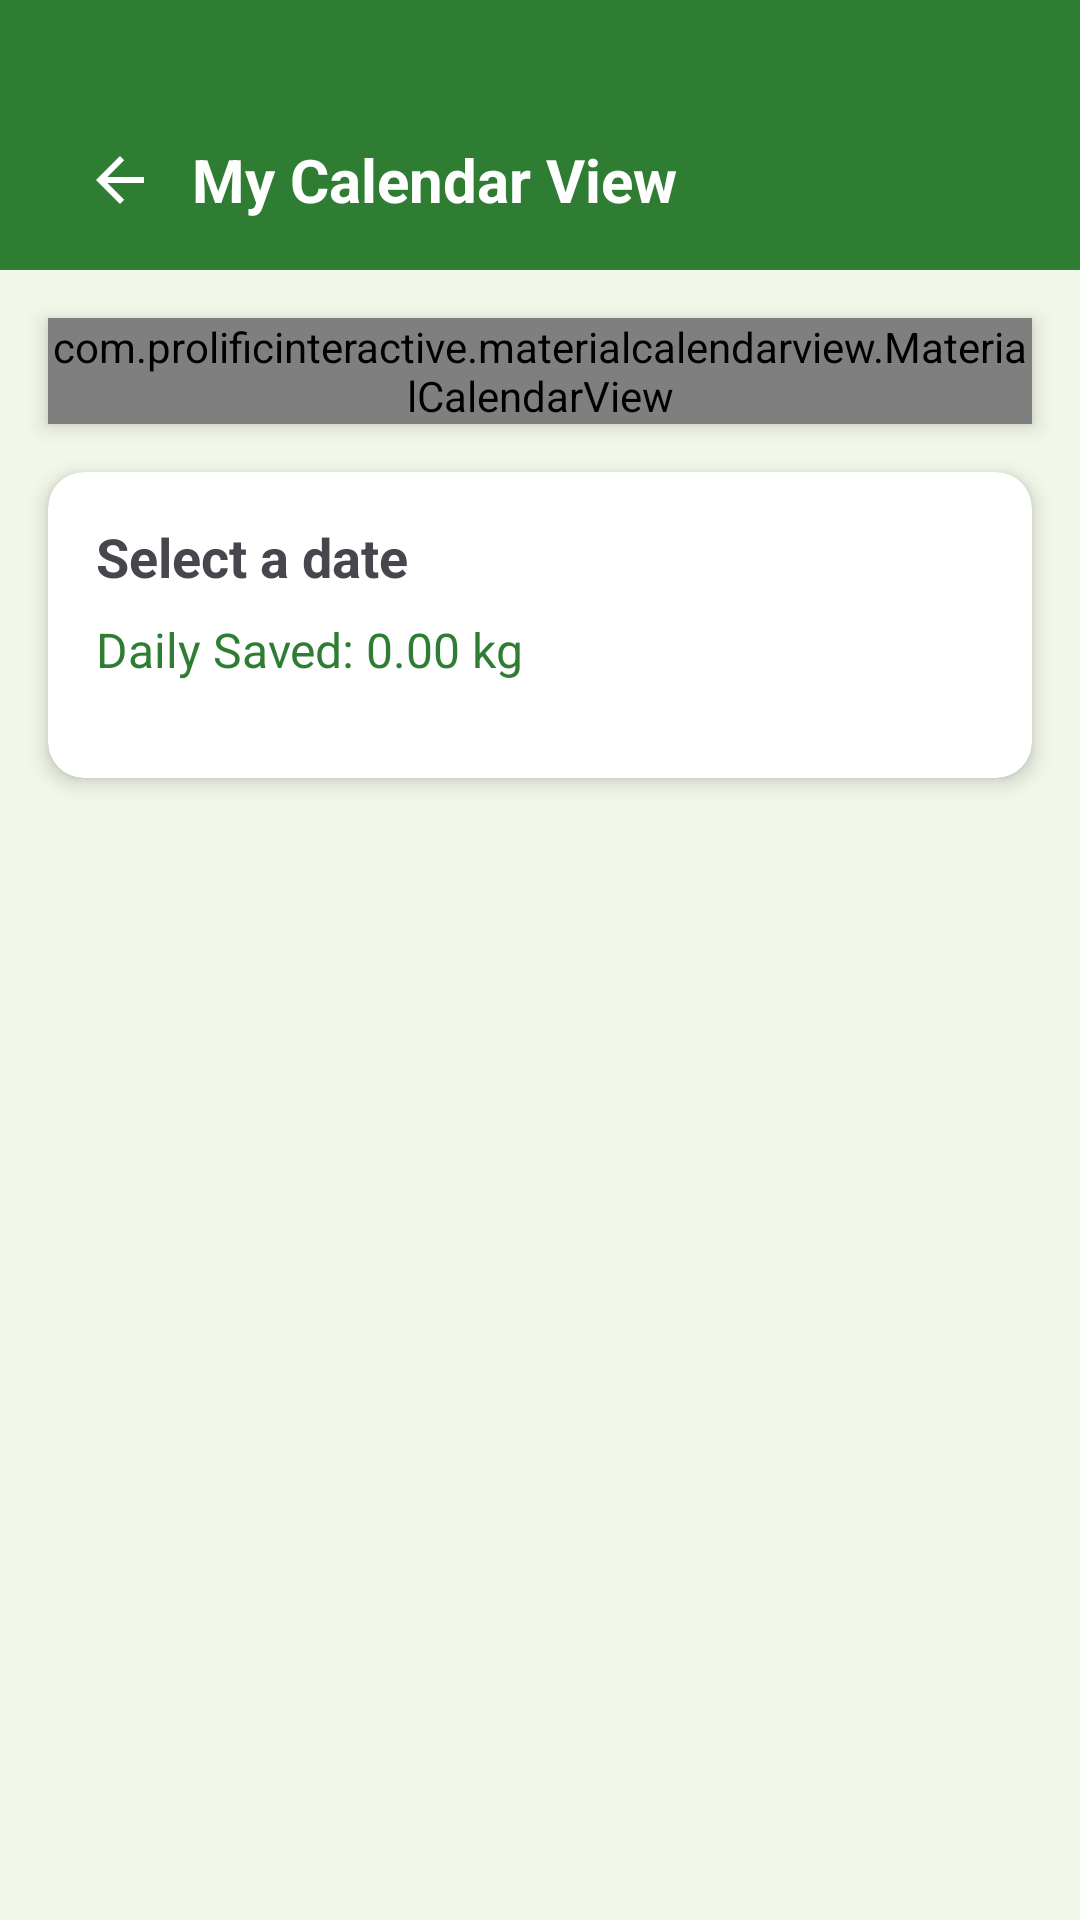

Reconstruct the res/layout file that produces this screen, plus the resources it refers to.
<!-- AndroidManifest.xml: application theme Theme.EcoLens -->
<!-- res/layout/fragment_diary.xml -->
<?xml version="1.0" encoding="utf-8"?>
<androidx.constraintlayout.widget.ConstraintLayout
    xmlns:android="http://schemas.android.com/apk/res/android"
    xmlns:app="http://schemas.android.com/apk/res-auto"
    android:layout_width="match_parent"
    android:layout_height="match_parent"
    android:background="@color/bg_cream">

    <com.google.android.material.appbar.AppBarLayout
        android:id="@+id/appBarLayout"
        android:layout_width="match_parent"
        android:layout_height="wrap_content"
        android:background="@android:color/transparent"
        app:elevation="0dp"
        app:layout_constraintEnd_toEndOf="parent"
        app:layout_constraintStart_toStartOf="parent"
        app:layout_constraintTop_toTopOf="parent"
        app:shapeAppearanceOverlay="@style/ShapeAppearance.App.LargeComponent">

        <com.google.android.material.appbar.MaterialToolbar
            android:id="@+id/scan_toolbar"
            android:layout_width="match_parent"
            android:layout_height="90dp"
            android:background="#2E7D32"
            android:paddingTop="30dp">

            <ImageButton
                android:id="@+id/btn_back_manual"
                android:layout_width="48dp"
                android:layout_height="48dp"
                android:layout_gravity="center_vertical|start"
                android:background="?attr/selectableItemBackgroundBorderless"
                android:contentDescription="@string/go_back"
                android:src="?attr/homeAsUpIndicator"
                app:tint="@android:color/white" />

            <TextView
                android:layout_width="wrap_content"
                android:layout_height="wrap_content"
                android:layout_gravity="center_vertical|start"
                android:text="My Calendar View"
                android:textColor="@android:color/white"
                android:textSize="20sp"
                android:textStyle="bold" />

        </com.google.android.material.appbar.MaterialToolbar>
    </com.google.android.material.appbar.AppBarLayout>

    <com.prolificinteractive.materialcalendarview.MaterialCalendarView
        android:id="@+id/calendarView"
        android:layout_width="0dp"
        android:layout_height="wrap_content"
        android:layout_margin="16dp"
        android:background="@android:color/white"
        android:elevation="4dp"
        app:mcv_calendarMode="month"
        app:mcv_selectionColor="#2E7D32"
        app:mcv_showOtherDates="all"
        app:layout_constraintEnd_toEndOf="parent"
        app:layout_constraintStart_toStartOf="parent"
        app:layout_constraintTop_toBottomOf="@+id/appBarLayout" />

    <androidx.cardview.widget.CardView
        android:id="@+id/detailsCard"
        android:layout_width="match_parent"
        android:layout_height="wrap_content"
        android:layout_margin="16dp"
        app:cardCornerRadius="12dp"
        app:cardElevation="4dp"
        app:layout_constraintTop_toBottomOf="@+id/calendarView"
        app:layout_constraintEnd_toEndOf="parent"
        app:layout_constraintStart_toStartOf="parent">

        <androidx.constraintlayout.widget.ConstraintLayout
            android:layout_width="match_parent"
            android:layout_height="wrap_content"
            android:orientation="vertical"
            android:padding="16dp">

            <TextView
                android:id="@+id/tvSelectedDate"
                android:layout_width="wrap_content"
                android:layout_height="wrap_content"
                android:text="Select a date"
                android:textSize="18sp"
                android:textStyle="bold"
                app:layout_constraintStart_toStartOf="parent"
                app:layout_constraintTop_toTopOf="parent" />

            <TextView
                android:id="@+id/tvDayTotal"
                android:layout_width="wrap_content"
                android:layout_height="wrap_content"
                android:layout_marginTop="8dp"
                android:text="Daily Saved: 0.00 kg"
                android:textColor="#2E7D32"
                android:textSize="16sp"
                app:layout_constraintTop_toBottomOf="@id/tvSelectedDate"
                app:layout_constraintStart_toStartOf="parent"
                app:layout_constraintEnd_toEndOf="parent"
                app:layout_constraintHorizontal_bias="0" />

            <androidx.recyclerview.widget.RecyclerView
                android:id="@+id/rv_history_log"
                android:layout_width="0dp"
                android:layout_height="0dp"
                android:layout_marginTop="16dp"
                android:clipToPadding="false"
                app:layout_constraintTop_toBottomOf="@+id/tvDayTotal"
                app:layout_constraintBottom_toBottomOf="parent"
                app:layout_constraintStart_toStartOf="parent"
                app:layout_constraintEnd_toEndOf="parent" />

            </androidx.constraintlayout.widget.ConstraintLayout>

    </androidx.cardview.widget.CardView>

</androidx.constraintlayout.widget.ConstraintLayout>
<!-- resources referenced by this layout -->
<resources>
  <color name="bg_cream">#F1F8E9</color>
  <style name="ShapeAppearance.App.LargeComponent" parent="ShapeAppearance.Material3.LargeComponent">
          <item name="cornerFamily">rounded</item>
          <item name="cornerSizeBottomLeft">24dp</item>
          <item name="cornerSizeBottomRight">24dp</item>
      </style>
  <style name="Theme.EcoLens" parent="Base.Theme.EcoLens" />
  <style name="Base.Theme.EcoLens" parent="Theme.Material3.DayNight.NoActionBar">
          <item name="colorPrimary">@color/md_theme_primary</item>
          <item name="colorOnPrimary">@color/md_theme_onPrimary</item>
          <item name="colorPrimaryContainer">@color/md_theme_primaryContainer</item>
          <item name="colorOnPrimaryContainer">@color/md_theme_onPrimaryContainer</item>
      </style>
  <color name="md_theme_primary">#2E7D32</color>
  <color name="md_theme_onPrimary">#FFFFFF</color>
  <color name="md_theme_primaryContainer">#C8E6C9</color>
  <color name="md_theme_onPrimaryContainer">#0A210A</color>
</resources>
